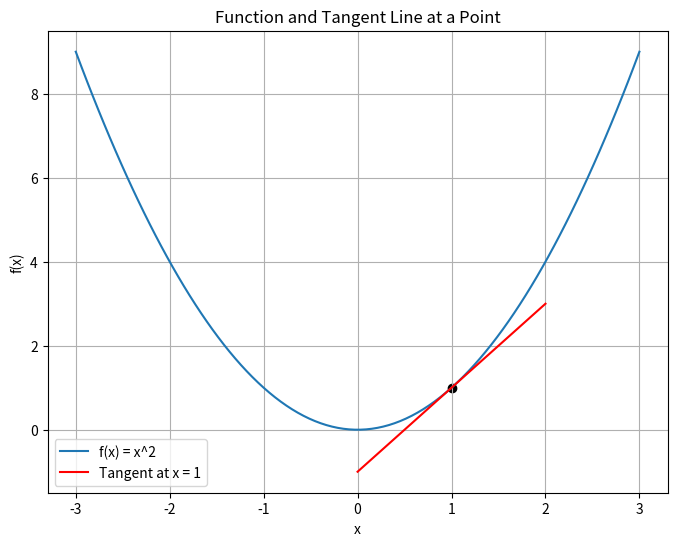

Write the Python code that produced this figure.
import numpy as np
import matplotlib.pyplot as plt

# 定义函数
def f(x):
    return x ** 2

# 导数（梯度）
def df(x):
    return 2 * x

# 绘制原始函数
x = np.linspace(-3, 3, 100)   # 从-3到3平均拆分成100个点
y = f(x)

plt.figure(figsize=(8, 6))
plt.plot(x, y, label="f(x) = x^2")

# plt.show()

# 在 x=1 时的梯度和切线
x1 = 1
y1 = f(x1)
slope = df(x1)

# 切线方程：y = m(x-x1) + y1
def tangent_line(x, x1, y1, slope):
    return slope * (x - x1) + y1

# 在切点附近绘制切线
x_tangent = np.linspace(x1 - 1, x1 + 1, 10)
y_tangent = tangent_line(x_tangent, x1, y1, slope)

plt.plot(x_tangent, y_tangent, label="Tangent at x = 1", color='red')  # 切线，绘制折线图
plt.scatter([x1], [y1], color='black')     # 切点

# 设置图像
plt.legend()   # 显示图注信息
plt.xlabel('x')
plt.ylabel('f(x)')
plt.title("Function and Tangent Line at a Point")
plt.grid(True)   # 背景中有网格
plt.show()
